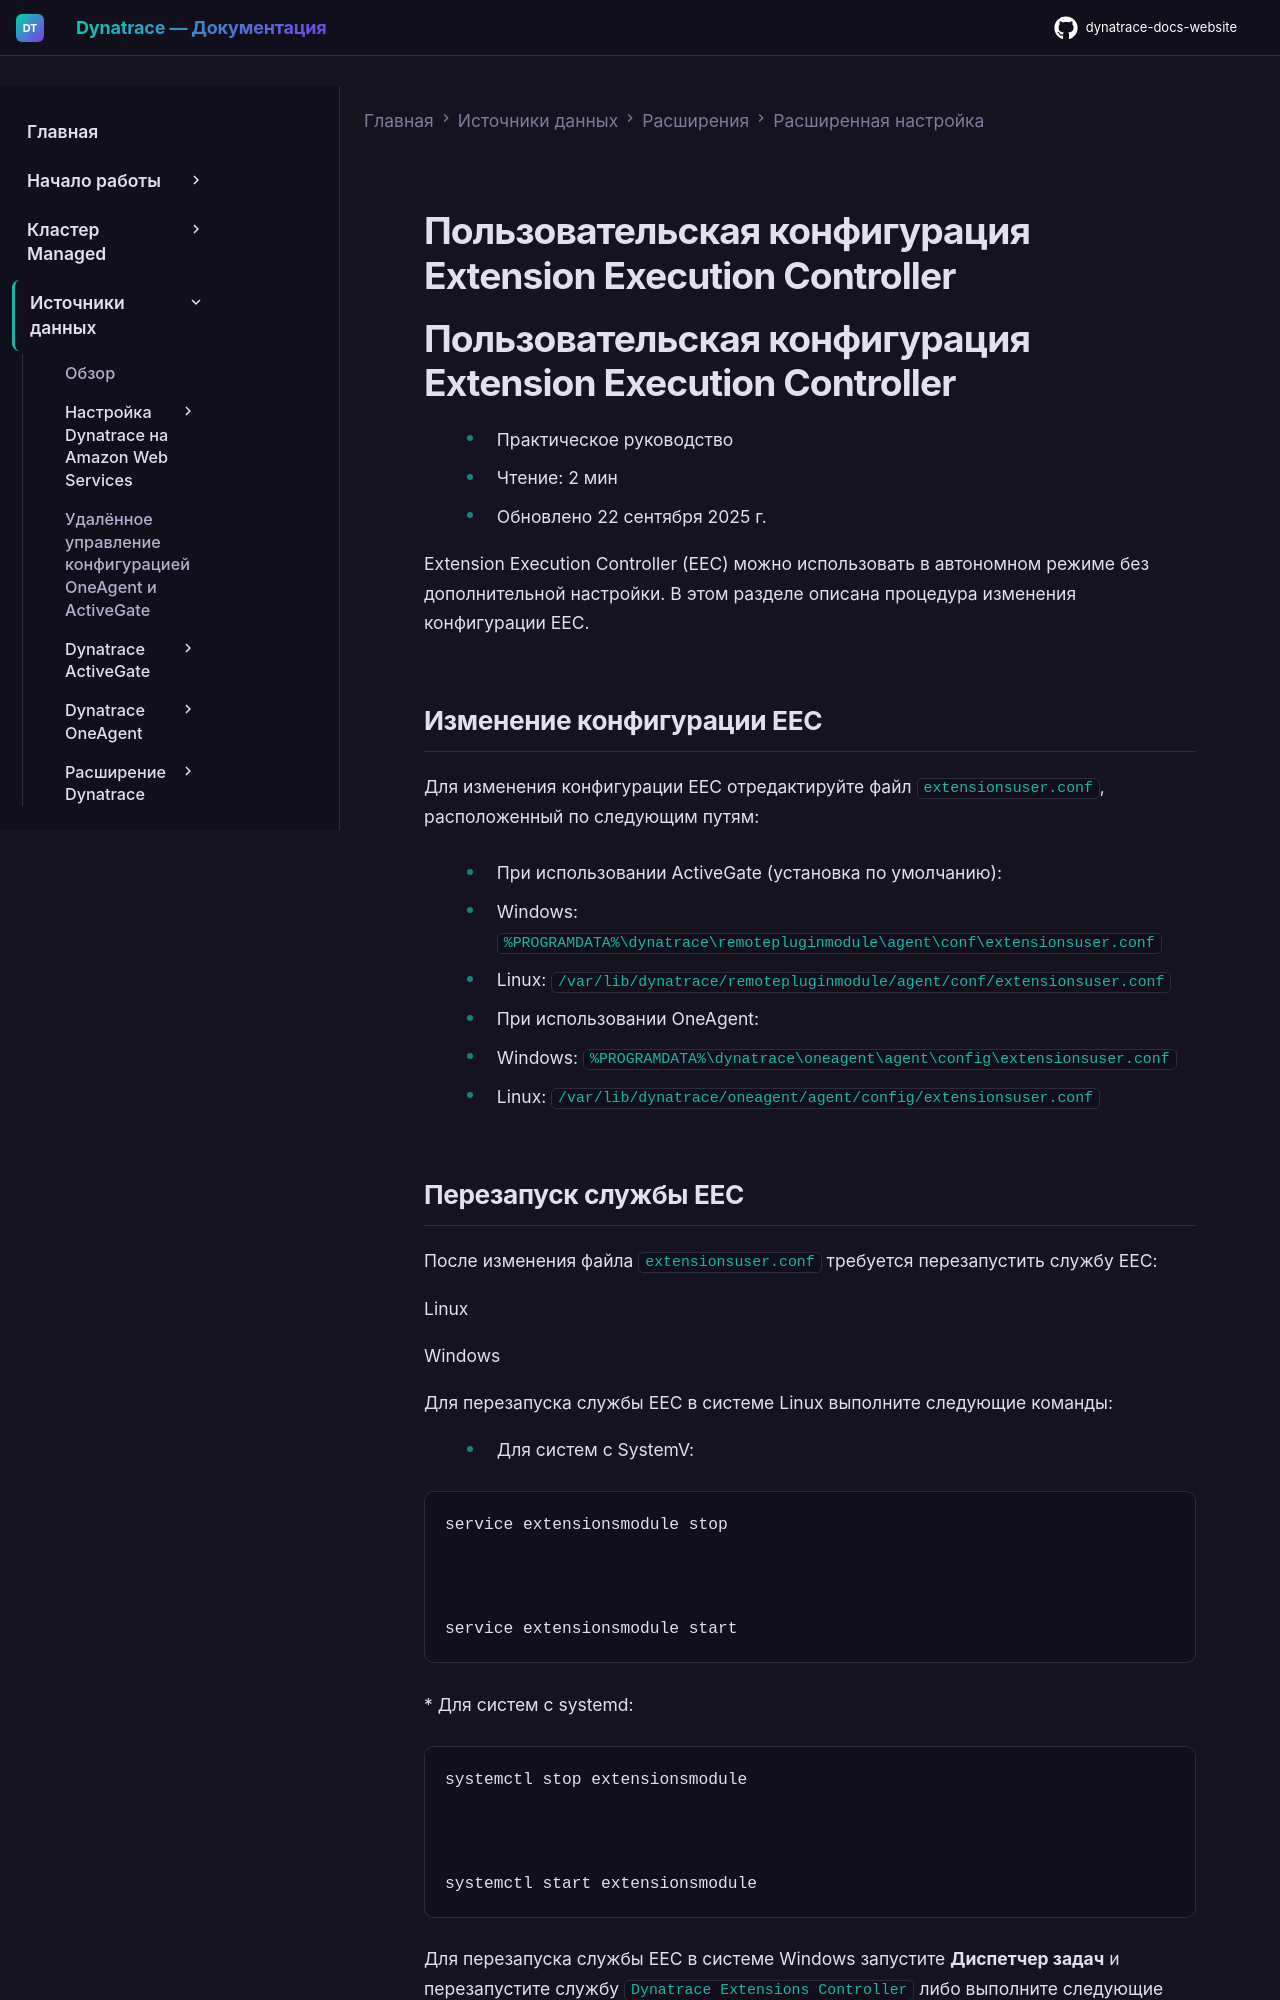

repository: Yerkebulan-Ardabayev/dynatrace-docs-website · page: managed-ru/ingest-from/extensions/advanced-configuration/eec-custom-configuration/index.html · generator: mkdocs

---
title: Пользовательская конфигурация Extension Execution Controller
source: https://docs.dynatrace.com/managed/ingest-from/extensions/advanced-configuration/eec-custom-configuration
scraped: 2026-05-12T12:09:01.926190
---

# Пользовательская конфигурация Extension Execution Controller

# Пользовательская конфигурация Extension Execution Controller

* Практическое руководство
* Чтение: 2 мин
* Обновлено 22 сентября 2025 г.

Extension Execution Controller (EEC) можно использовать в автономном режиме без дополнительной настройки. В этом разделе описана процедура изменения конфигурации EEC.

## Изменение конфигурации EEC

Для изменения конфигурации EEC отредактируйте файл `extensionsuser.conf`, расположенный по следующим путям:

* При использовании ActiveGate (установка по умолчанию):

  + Windows: `%PROGRAMDATA%\dynatrace\remotepluginmodule\agent\conf\extensionsuser.conf`
  + Linux: `/var/lib/dynatrace/remotepluginmodule/agent/conf/extensionsuser.conf`
* При использовании OneAgent:

  + Windows: `%PROGRAMDATA%\dynatrace\oneagent\agent\config\extensionsuser.conf`
  + Linux: `/var/lib/dynatrace/oneagent/agent/config/extensionsuser.conf`

## Перезапуск службы EEC

После изменения файла `extensionsuser.conf` требуется перезапустить службу EEC:

Linux

Windows

Для перезапуска службы EEC в системе Linux выполните следующие команды:

* Для систем с SystemV:

  ```
  service extensionsmodule stop



  service extensionsmodule start
  ```
* Для систем с systemd:

  ```
  systemctl stop extensionsmodule



  systemctl start extensionsmodule
  ```

Для перезапуска службы EEC в системе Windows запустите **Диспетчер задач** и перезапустите службу `Dynatrace Extensions Controller` либо выполните следующие команды:

```
net stop "Dynatrace Extensions Controller"



net start "Dynatrace Extensions Controller"
```
